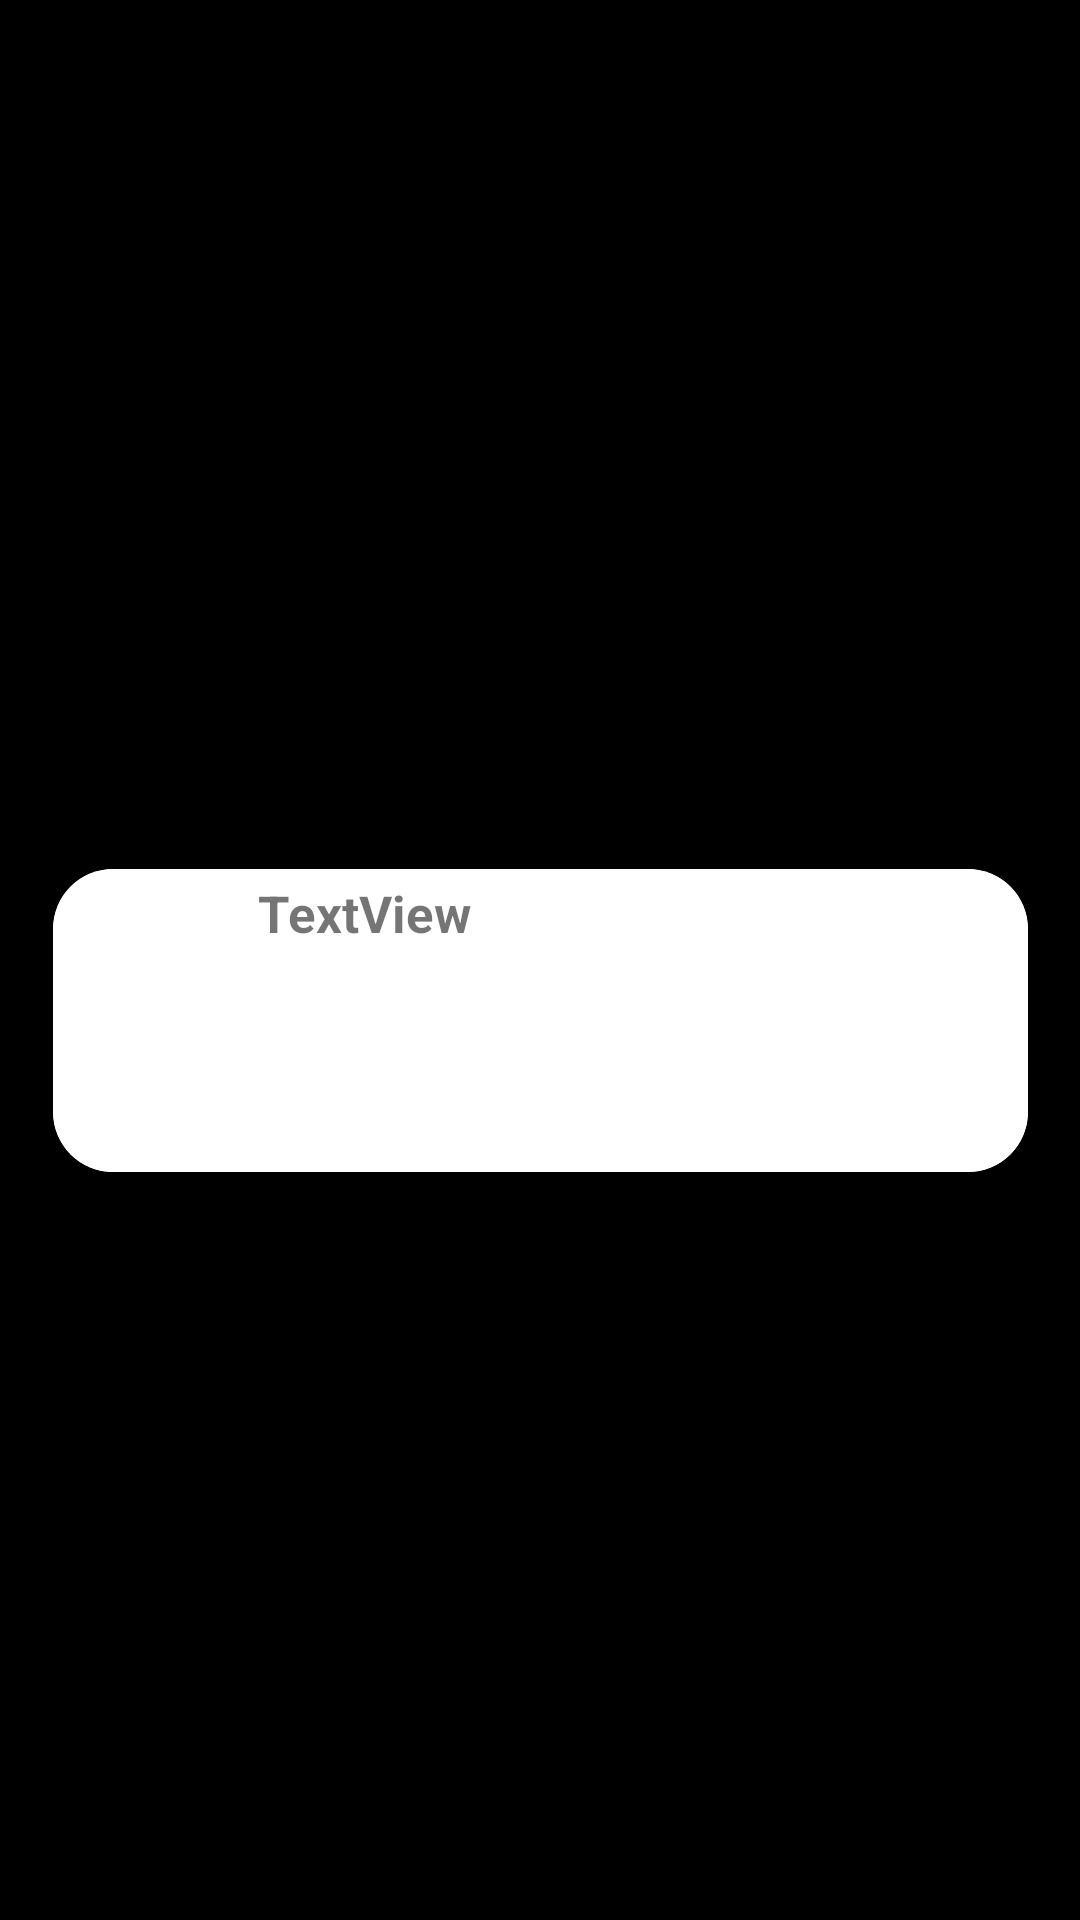

The Android layout XML behind this screen, and the referenced resources:
<!-- AndroidManifest.xml: application theme Theme.DDR -->
<!-- res/layout/row.xml -->
<?xml version="1.0" encoding="utf-8"?>
<androidx.constraintlayout.widget.ConstraintLayout xmlns:android="http://schemas.android.com/apk/res/android"
    xmlns:app="http://schemas.android.com/apk/res-auto"
    xmlns:tools="http://schemas.android.com/tools"
    android:layout_width="match_parent"
    android:layout_height="wrap_content"
    android:background="#000000">

    <androidx.cardview.widget.CardView
        android:layout_width="325dp"
        android:layout_height="101dp"
        android:layout_marginStart="20dp"
        android:layout_marginTop="40dp"
        android:layout_marginEnd="20dp"
        app:cardCornerRadius="20dp"
        app:layout_constraintBottom_toBottomOf="parent"
        app:layout_constraintEnd_toEndOf="parent"
        app:layout_constraintHorizontal_bias="0.5"
        app:layout_constraintStart_toStartOf="parent"
        app:layout_constraintTop_toTopOf="parent"
        app:layout_constraintVertical_bias="0.5">

        <androidx.constraintlayout.widget.ConstraintLayout
            android:layout_width="match_parent"
            android:layout_height="match_parent"
            android:background="@color/white">

            <TextView
                android:id="@+id/cities"
                android:layout_width="245dp"
                android:layout_height="87dp"
                android:layout_marginStart="8dp"
                android:text=" TextView"
                android:textSize="@dimen/TExt"
                android:textStyle="bold"
                app:layout_constraintBottom_toBottomOf="parent"
                app:layout_constraintStart_toEndOf="@+id/imagePlane"
                app:layout_constraintTop_toTopOf="parent"
                app:layout_constraintVertical_bias="0.238" />

            <ImageView
                android:id="@+id/imagePlane"
                android:layout_width="40dp"
                android:layout_height="40dp"
                android:layout_marginStart="16dp"
                android:src="@drawable/baseline_airplanemode_active_24"
                app:layout_constraintBottom_toBottomOf="parent"
                app:layout_constraintStart_toStartOf="parent"
                app:layout_constraintTop_toTopOf="parent"
                app:srcCompat="@drawable/baseline_airplanemode_active_24" />
        </androidx.constraintlayout.widget.ConstraintLayout>
    </androidx.cardview.widget.CardView>

</androidx.constraintlayout.widget.ConstraintLayout>
<!-- resources referenced by this layout -->
<resources>
  <color name="white">#FFFFFFFF</color>
  <dimen name="TExt">17dp</dimen>
  <style name="Theme.DDR" parent="Theme.MaterialComponents.DayNight.DarkActionBar">
          <item name="android:windowBackground">@color/white</item>
          
          <item name="colorPrimary">@color/verdeProyect</item>
          <item name="colorPrimaryVariant">@color/purple_700</item>
          <item name="colorOnPrimary">@color/white</item>
          
          <item name="colorSecondary">@color/teal_200</item>
          <item name="colorSecondaryVariant">@color/teal_700</item>
          <item name="colorOnSecondary">@color/verdeProyect</item>
          
          <item name="android:statusBarColor">?attr/colorPrimary</item>
          
      </style>
  <color name="verdeProyect">#182c34</color>
  <color name="purple_700">#FF3700B3</color>
  <color name="teal_200">#FF03DAC5</color>
  <color name="teal_700">#FF018786</color>
</resources>
